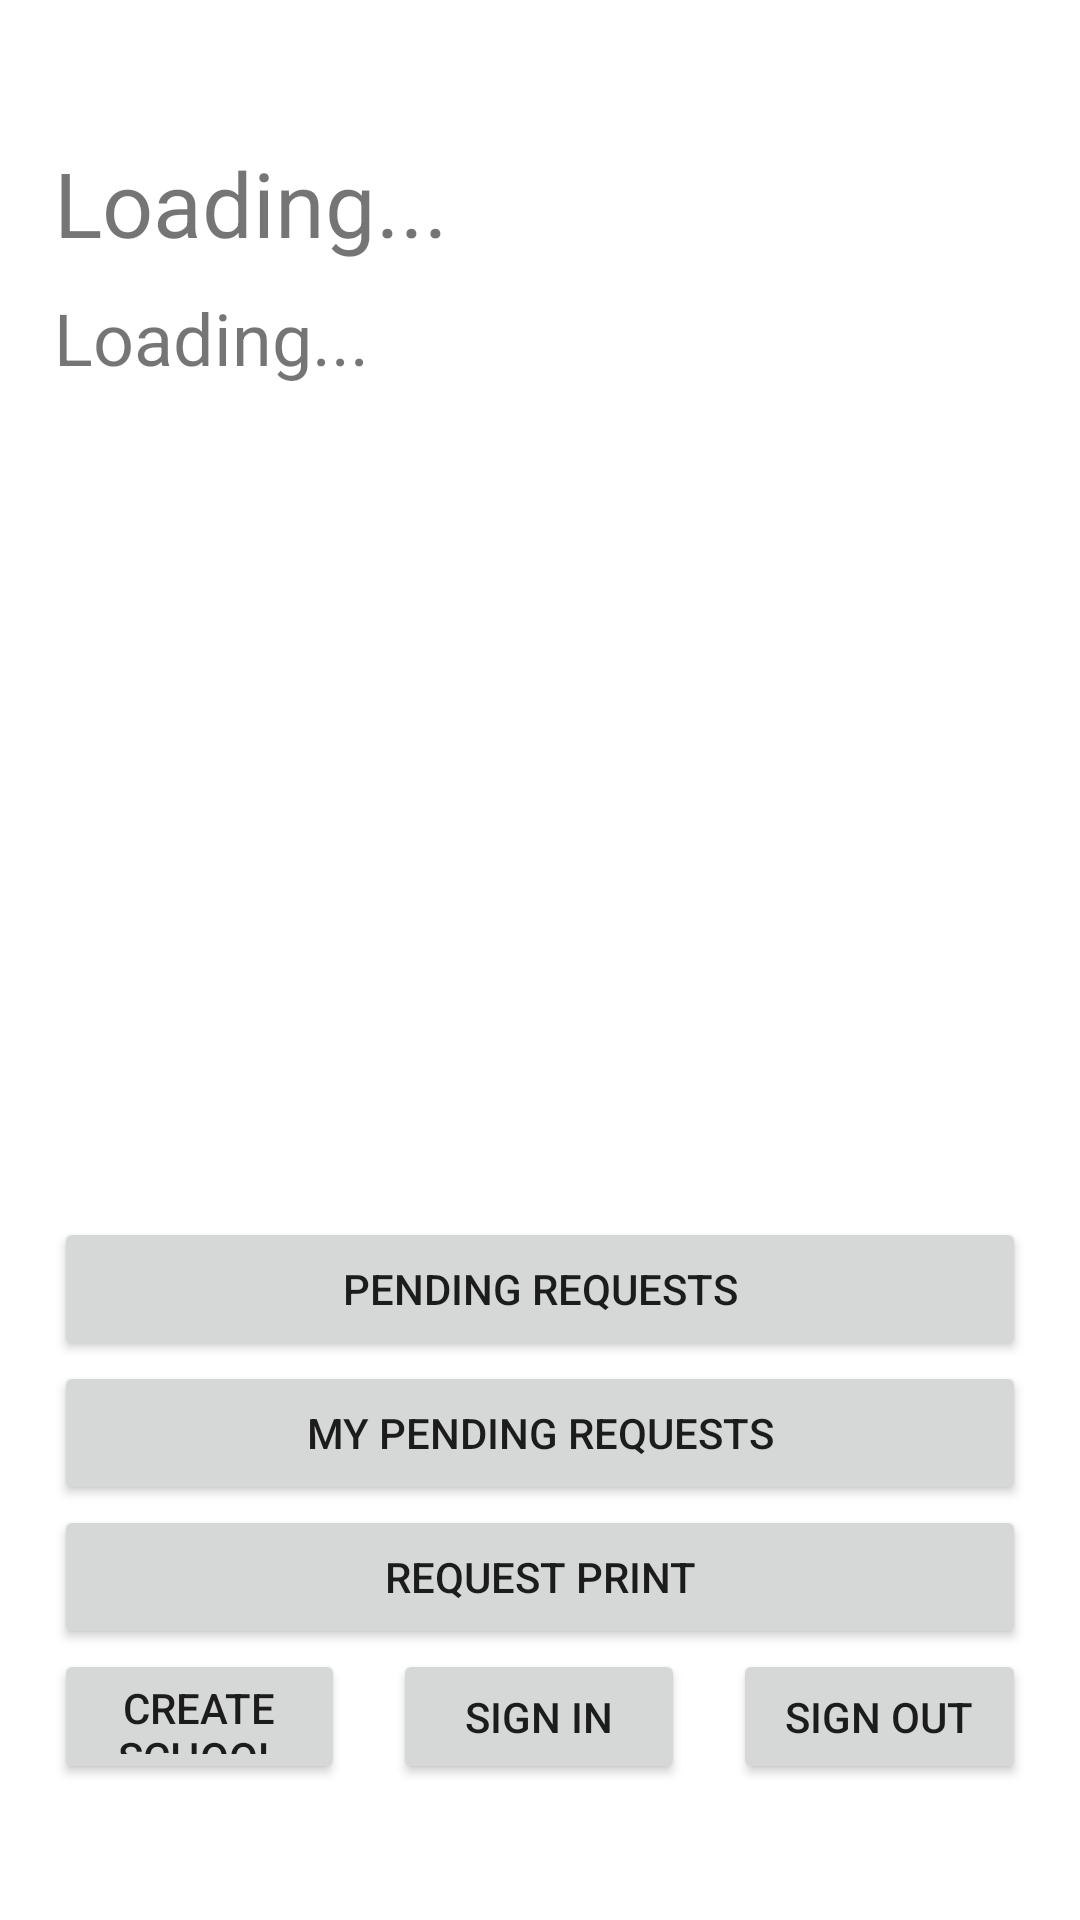

Reconstruct the res/layout file that produces this screen, plus the resources it refers to.
<!-- AndroidManifest.xml: application theme Theme.FinalProj_Beta -->
<!-- res/layout/activity_home_screen.xml -->
<?xml version="1.0" encoding="utf-8"?>
<LinearLayout xmlns:android="http://schemas.android.com/apk/res/android"
    xmlns:app="http://schemas.android.com/apk/res-auto"
    xmlns:tools="http://schemas.android.com/tools"
    android:layout_width="match_parent"
    android:layout_height="match_parent"
    tools:context=".home_screen">

    <Space
        android:layout_width="0px"
        android:layout_height="match_parent"
        android:layout_weight="5" />

    <LinearLayout
        android:layout_width="0dp"
        android:layout_height="match_parent"
        android:layout_weight="90"
        android:orientation="vertical">

        <Space
            android:layout_width="match_parent"
            android:layout_height="0px"
            android:layout_weight="10" />

        <TextView
            android:id="@+id/name"
            android:layout_width="match_parent"
            android:layout_height="0dp"
            android:layout_weight="10"
            android:gravity="left|center_vertical"
            android:text="Loading..."
            android:textSize="30sp" />

        <TextView
            android:id="@+id/email"
            android:layout_width="match_parent"
            android:layout_height="0dp"
            android:layout_weight="10"
            android:gravity="left|center_vertical"
            android:text="Loading..."
            android:textSize="24sp" />

        <LinearLayout
            android:layout_width="match_parent"
            android:layout_height="0px"
            android:layout_weight="10"
            android:orientation="horizontal">

            <ImageView
                android:id="@+id/pfp_image"
                android:layout_width="0px"
                android:layout_height="match_parent"
                android:layout_weight="20"
                tools:srcCompat="@tools:sample/avatars" />

            <Space
                android:layout_width="0dp"
                android:layout_height="match_parent"
                android:layout_weight="80" />
        </LinearLayout>

        <Space
            android:layout_width="match_parent"
            android:layout_height="0px"
            android:layout_weight="50" />

        <Button
            android:id="@+id/pending_btn"
            android:layout_width="match_parent"
            android:layout_height="wrap_content"
            android:onClick="pending_requests"
            android:text="pending requests" />

        <Button
            android:id="@+id/button11"
            android:layout_width="match_parent"
            android:layout_height="wrap_content"
            android:onClick="my_pending_requests"
            android:text="My Pending Requests" />

        <Button
            android:id="@+id/button2"
            android:layout_width="match_parent"
            android:layout_height="wrap_content"
            android:onClick="request_print"
            android:text="Request Print" />

        <LinearLayout
            android:layout_width="match_parent"
            android:layout_height="0px"
            android:layout_weight="10"
            android:orientation="horizontal">

            <Button
                android:id="@+id/button9"
                android:layout_width="0px"
                android:layout_height="match_parent"
                android:layout_weight="30"
                android:onClick="create_school"
                android:text="Create school" />

            <Space
                android:layout_width="0dp"
                android:layout_height="match_parent"
                android:layout_weight="5" />

            <Button
                android:id="@+id/button"
                android:layout_width="0px"
                android:layout_height="match_parent"
                android:layout_weight="30"
                android:onClick="sign_in_func"
                android:text="Sign In" />

            <Space
                android:layout_width="0dp"
                android:layout_height="match_parent"
                android:layout_weight="5" />

            <Button
                android:id="@+id/button5"
                android:layout_width="0px"
                android:layout_height="match_parent"
                android:layout_weight="30"
                android:onClick="sign_out"
                android:text="sign out" />

        </LinearLayout>

        <Space
            android:layout_width="match_parent"
            android:layout_height="0px"
            android:layout_weight="10" />

    </LinearLayout>

    <Space
        android:layout_width="0px"
        android:layout_height="match_parent"
        android:layout_weight="5" />
</LinearLayout>
<!-- resources referenced by this layout -->
<resources>
  <style name="Theme.FinalProj_Beta" parent="Theme.MaterialComponents.DayNight.DarkActionBar">
          
          <item name="colorPrimary">@color/purple_500</item>
          <item name="colorPrimaryVariant">@color/purple_700</item>
          <item name="colorOnPrimary">@color/white</item>
          
          <item name="colorSecondary">@color/teal_200</item>
          <item name="colorSecondaryVariant">@color/teal_700</item>
          <item name="colorOnSecondary">@color/black</item>
          
          <item name="android:statusBarColor" tools:targetApi="l">?attr/colorPrimaryVariant</item>
          
      </style>
  <!-- not gathered from this repository: default colours our renderer supplied (Android Studio template values) -->
  <color name="purple_500">#FF6200EE</color>
  <color name="purple_700">#FF3700B3</color>
  <color name="teal_200">#FF03DAC5</color>
  <color name="teal_700">#FF018786</color>
  <color name="black">#FF000000</color>
  <color name="white">#FFFFFFFF</color>
</resources>
